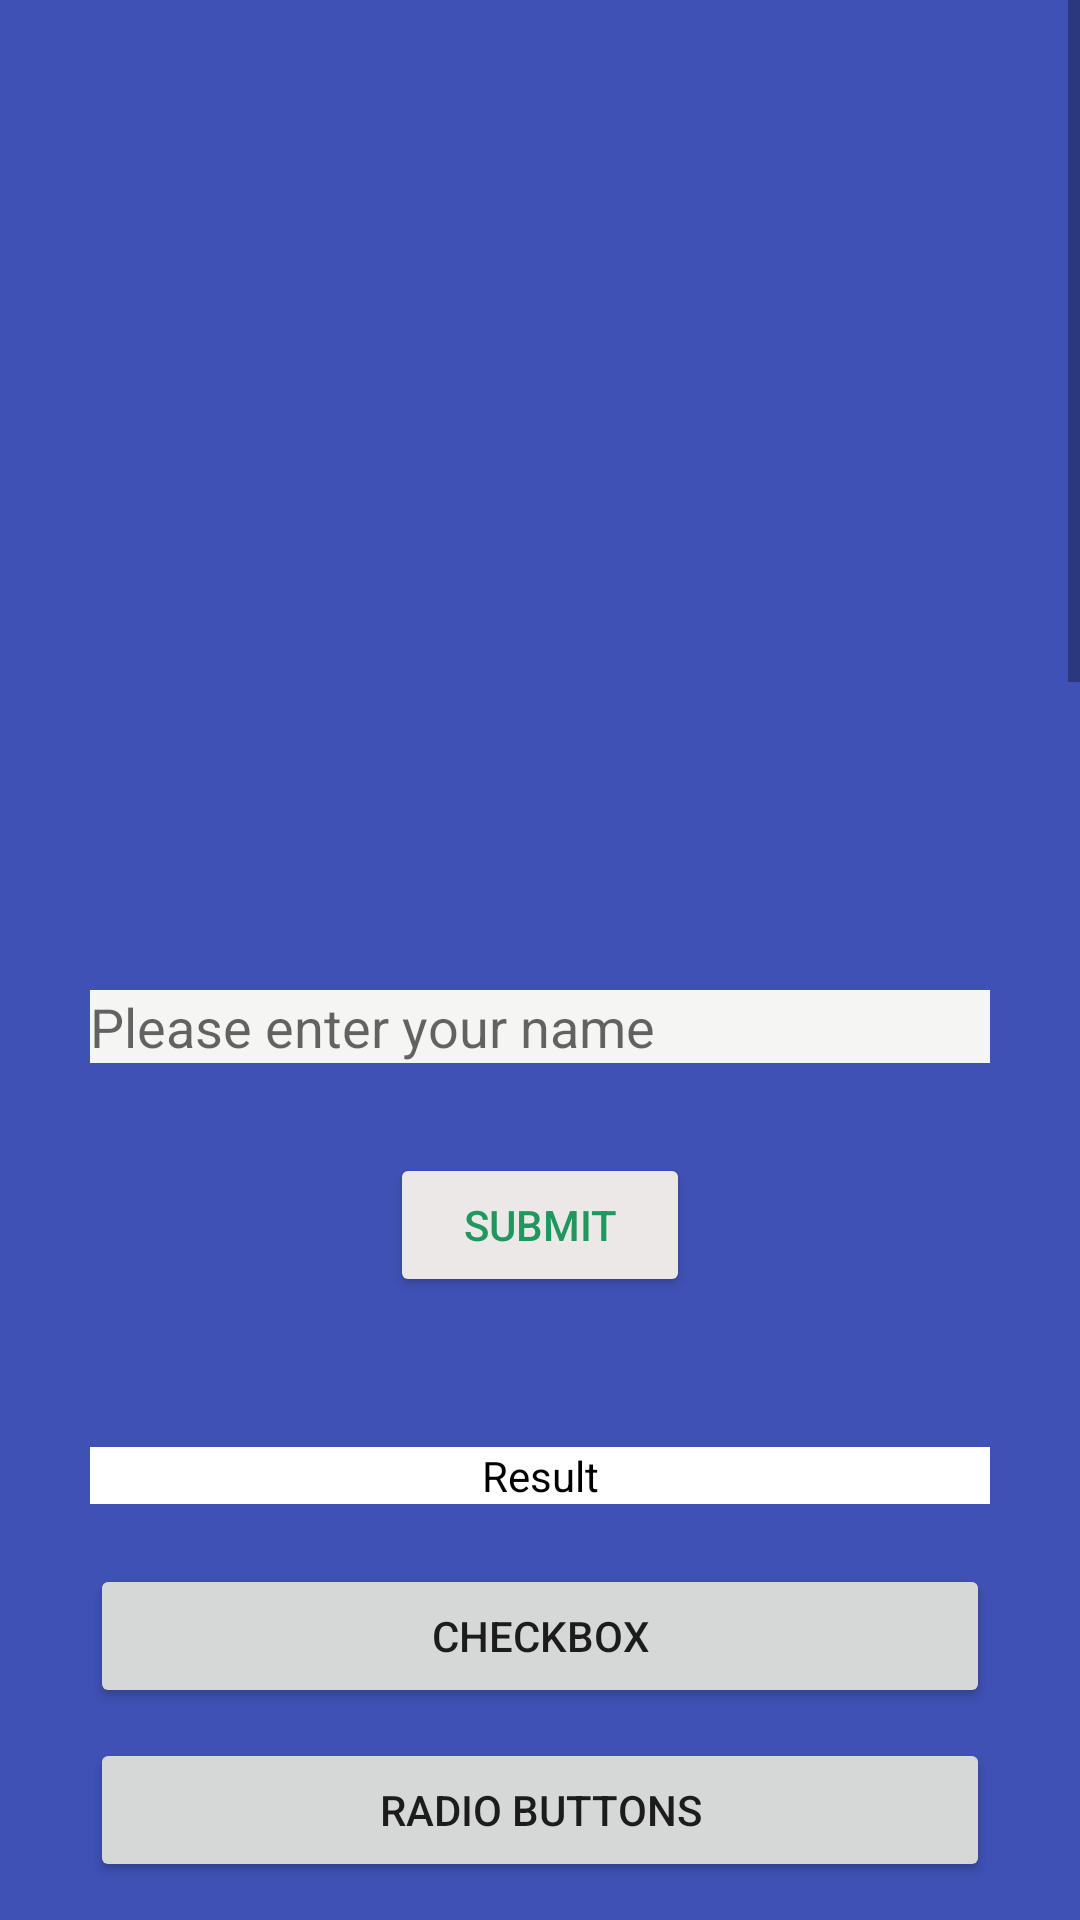

The Android layout XML behind this screen, and the referenced resources:
<!-- AndroidManifest.xml: application theme Theme.MyLearningApp -->
<!-- res/layout/activity_main.xml -->
<?xml version="1.0" encoding="utf-8"?>
<ScrollView xmlns:android="http://schemas.android.com/apk/res/android"
    xmlns:app="http://schemas.android.com/apk/res-auto"
    xmlns:tools="http://schemas.android.com/tools"
    android:id="@+id/main_scrollView"
    android:layout_width="match_parent"
    android:layout_height="match_parent"
    android:background="#3F51B5"
    android:gravity="center_horizontal"
    android:orientation="vertical"
    tools:context=".MainActivity">

    <LinearLayout
        android:id="@+id/main"
        android:layout_width="match_parent"
        android:layout_height="wrap_content"
        android:gravity="center_horizontal"
        android:orientation="vertical"
        android:paddingBottom="50dp">


        <ImageView
            android:id="@+id/image1"
            android:layout_width="300dp"
            android:layout_height="300dp"
            android:contentDescription="image1"
            android:scaleType="fitCenter"
            app:srcCompat="@drawable/rickandmorty" />

        <EditText
            android:id="@+id/editTextText"
            android:layout_width="300dp"
            android:layout_height="wrap_content"
            android:layout_marginTop="30dp"
            android:background="@color/white"
            android:backgroundTint="#F5F6F4"
            android:ems="10"
            android:hint="Please enter your name"
            android:inputType="text"
            android:textColor="@color/black" />

        <Button
            android:id="@+id/submitButton"
            android:layout_width="100dp"
            android:layout_height="wrap_content"
            android:layout_marginTop="30dp"
            android:backgroundTint="#EDE8E8"
            android:text="Submit"
            android:textColor="#1F975D" />

        <TextView
            android:id="@+id/textView"
            android:layout_width="300dp"
            android:layout_height="wrap_content"
            android:layout_marginTop="50dp"
            android:background="@color/white"
            android:gravity="center"
            android:text="Result"
            android:textColor="@color/black" />

        <Button
            android:id="@+id/checkButton"
            android:layout_width="300dp"
            android:layout_height="wrap_content"
            android:layout_marginTop="20dp"
            android:text="CheckBox" />

        <Button
            android:id="@+id/radio"
            android:layout_width="300dp"
            android:layout_height="wrap_content"
            android:layout_marginTop="10dp"
            android:text="Radio Buttons" />

        <Button
            android:id="@+id/toggle"
            android:layout_width="300dp"
            android:layout_height="wrap_content"
            android:layout_marginTop="10dp"
            android:text="Toggle" />

        <Button
            android:id="@+id/spinner"
            android:layout_width="300dp"
            android:layout_height="wrap_content"
            android:layout_marginTop="10dp"
            android:text="Spinner" />

        <Button
            android:id="@+id/toolbar"
            android:layout_width="300dp"
            android:layout_height="wrap_content"
            android:layout_marginTop="10dp"
            android:text="Tool Bar" />

        <Button
            android:id="@+id/toast"
            android:layout_width="300dp"
            android:layout_height="wrap_content"
            android:layout_marginTop="10dp"
            android:text="Toast" />

        <Button
            android:id="@+id/listView"
            android:layout_width="300dp"
            android:layout_height="wrap_content"
            android:layout_marginTop="10dp"
            android:text="List View" />

        <Button
            android:id="@+id/recyclerView"
            android:layout_width="300dp"
            android:layout_height="wrap_content"
            android:layout_marginTop="10dp"
            android:text="Recycler View" />

        <Button
            android:id="@+id/gridView"
            android:layout_width="300dp"
            android:layout_height="wrap_content"
            android:layout_marginTop="10dp"
            android:text="Grid View" />

        <Button
            android:id="@+id/webView"
            android:layout_width="300dp"
            android:layout_height="wrap_content"
            android:layout_marginTop="10dp"
            android:text="Web View" />

        <Button
            android:id="@+id/fragment_example"
            android:layout_width="300dp"
            android:layout_height="wrap_content"
            android:layout_marginTop="10dp"
            android:text="Fragment Example" />

        <Button
            android:id="@+id/service_example"
            android:layout_width="300dp"
            android:layout_height="wrap_content"
            android:layout_marginTop="10dp"
            android:text="Services" />

        <Button
            android:id="@+id/sharedPreferences"
            android:layout_width="300dp"
            android:layout_height="wrap_content"
            android:layout_marginTop="10dp"
            android:text="Shared Preferences" />

        <Button
            android:id="@+id/language"
            android:layout_width="300dp"
            android:layout_height="wrap_content"
            android:layout_marginTop="10dp"
            android:text="Multi Language Support" />

        <Button
            android:id="@+id/fragment_content"
            android:layout_width="300dp"
            android:layout_height="wrap_content"
            android:layout_marginTop="10dp"
            android:text="Fragment Content" />

        <Button
            android:id="@+id/list_fragment"
            android:layout_width="300dp"
            android:layout_height="wrap_content"
            android:layout_marginTop="10dp"
            android:text="List Fragment" />

        <Button
            android:id="@+id/dialog_fragment"
            android:layout_width="300dp"
            android:layout_height="wrap_content"
            android:layout_marginTop="10dp"
            android:text="Dialog Fragment" />

        <Button
            android:id="@+id/send_data"
            android:layout_width="300dp"
            android:layout_height="wrap_content"
            android:layout_marginTop="10dp"
            android:text="Send data to next Activity" />

        <Button
            android:id="@+id/send_data_toFragment_from_activity"
            android:layout_width="300dp"
            android:layout_height="wrap_content"
            android:layout_marginTop="10dp"
            android:text="Send data to Fragment from Activity" />

        <Button
            android:id="@+id/send_data_to_activity_from_fragment"
            android:layout_width="300dp"
            android:layout_height="wrap_content"
            android:layout_marginTop="10dp"
            android:text="Send data to Activity from Fragment" />

        <Button
            android:id="@+id/send_data_to_fragment_from_fragment"
            android:layout_width="300dp"
            android:layout_height="wrap_content"
            android:layout_marginTop="10dp"
            android:text="Send data to Fragment from Fragment" />

    </LinearLayout>
</ScrollView>
<!-- resources referenced by this layout -->
<resources>
  <color name="black">#FF000000</color>
  <color name="white">#FFFFFFFF</color>
  <style name="Theme.MyLearningApp" parent="Theme.MaterialComponents.DayNight.DarkActionBar">
          
          <item name="colorPrimary">@color/purple_500</item>
          <item name="colorPrimaryVariant">@color/purple_700</item>
          <item name="colorOnPrimary">@color/white</item>
          
          <item name="colorSecondary">@color/teal_200</item>
          <item name="colorSecondaryVariant">@color/teal_700</item>
          <item name="colorOnSecondary">@color/black</item>
          
          <item name="android:statusBarColor">?attr/colorPrimaryVariant</item>
          
      </style>
  <color name="purple_500">#FF6200EE</color>
  <color name="purple_700">#FF3700B3</color>
  <color name="teal_200">#FF03DAC5</color>
  <color name="teal_700">#FF018786</color>
</resources>
